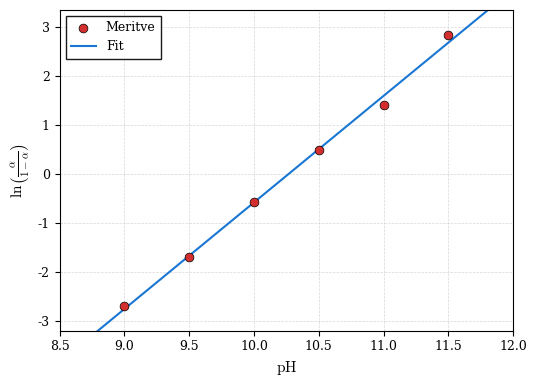

The script that saved this image:
import matplotlib.pyplot as plt
import numpy as np
from scipy.stats import linregress

# ==========================================
# 1. PODATKI IZ TVOJE TABELE
# ==========================================
pH = np.array([9.0, 9.5, 10.0, 10.5, 11.0, 11.5])
alpha = np.array([0.0634, 0.157, 0.360, 0.619, 0.803, 0.945])

# ==========================================
# 2. PRERAČUN IN LINEARNA REGRESIJA
# ==========================================
# Izračun y vrednosti: ln(alpha / (1 - alpha))
y = np.log(alpha / (1 - alpha))

# Linearna regresija (fittanje premice y = k * pH + n)
res = linregress(pH, y)
k, n = res.slope, res.intercept
k_napaka = res.stderr
n_napaka = res.intercept_stderr

# Izračun eksperimentalnega pKa iz fita
pKa_eksperimentalni = -n / k

# Prenos napak za izračun napake pKa
pKa_napaka = abs(pKa_eksperimentalni) * np.sqrt((n_napaka / n)**2 + (k_napaka / k)**2)

# Izpis rezultatov v terminal
print("--- REZULTATI FITANJA ---")
print(f"Naklon premice (k): {k:.4f} ± {k_napaka:.4f}")
print(f"Odsek na osi y (n): {n:.4f} ± {n_napaka:.4f}")
print(f"Izračunan pKa iz grafa: {pKa_eksperimentalni:.3f} ± {pKa_napaka:.3f}")

# ==========================================
# 3. NASTAVITVE ZA LATEX GRAFIKO
# ==========================================
plt.rcParams.update({
    "font.family": "serif",
    "font.serif": ["Computer Modern Roman"] + plt.rcParams["font.serif"],
    "font.size": 11,
    "axes.labelsize": 11,
    "legend.fontsize": 9,
    "xtick.labelsize": 9,
    "ytick.labelsize": 9,
    "mathtext.fontset": "cm"
})

fig, ax = plt.subplots(figsize=(5.5, 4))

# Izris eksperimentalnih točk
ax.scatter(pH, y, color='#d32f2f', edgecolor='k', linewidth=0.5, s=40, label='Meritve', zorder=5)

# Izris fitane premice (malo čez meje podatkov)
pH_fit = np.linspace(8.5, 12.0, 100)
y_fit = k * pH_fit + n
ax.plot(pH_fit, y_fit, color='#1976d2', linestyle='-', linewidth=1.5,
        label=f'Fit')

# Oznake osi
ax.set_xlabel('$\\mathrm{pH}$')
ax.set_ylabel('$\\ln\\left(\\frac{\\alpha}{1-\\alpha}\\right)$')

# Dodatne grafične izboljšave
ax.grid(True, linestyle='--', alpha=0.5, linewidth=0.5)
ax.legend(loc='upper left', frameon=True, fancybox=False, edgecolor='k', framealpha=0.9)

# Nastavitev meja oseh za lepši pregled
ax.set_xlim(8.5, 12.0)
ax.set_ylim(min(y) - 0.5, max(y) + 0.5)

plt.tight_layout()

# Shranjevanje v PDF formatu za LaTeX
plt.savefig('graf_alpha_ph.pdf', format='pdf', bbox_inches='tight')
plt.show()
